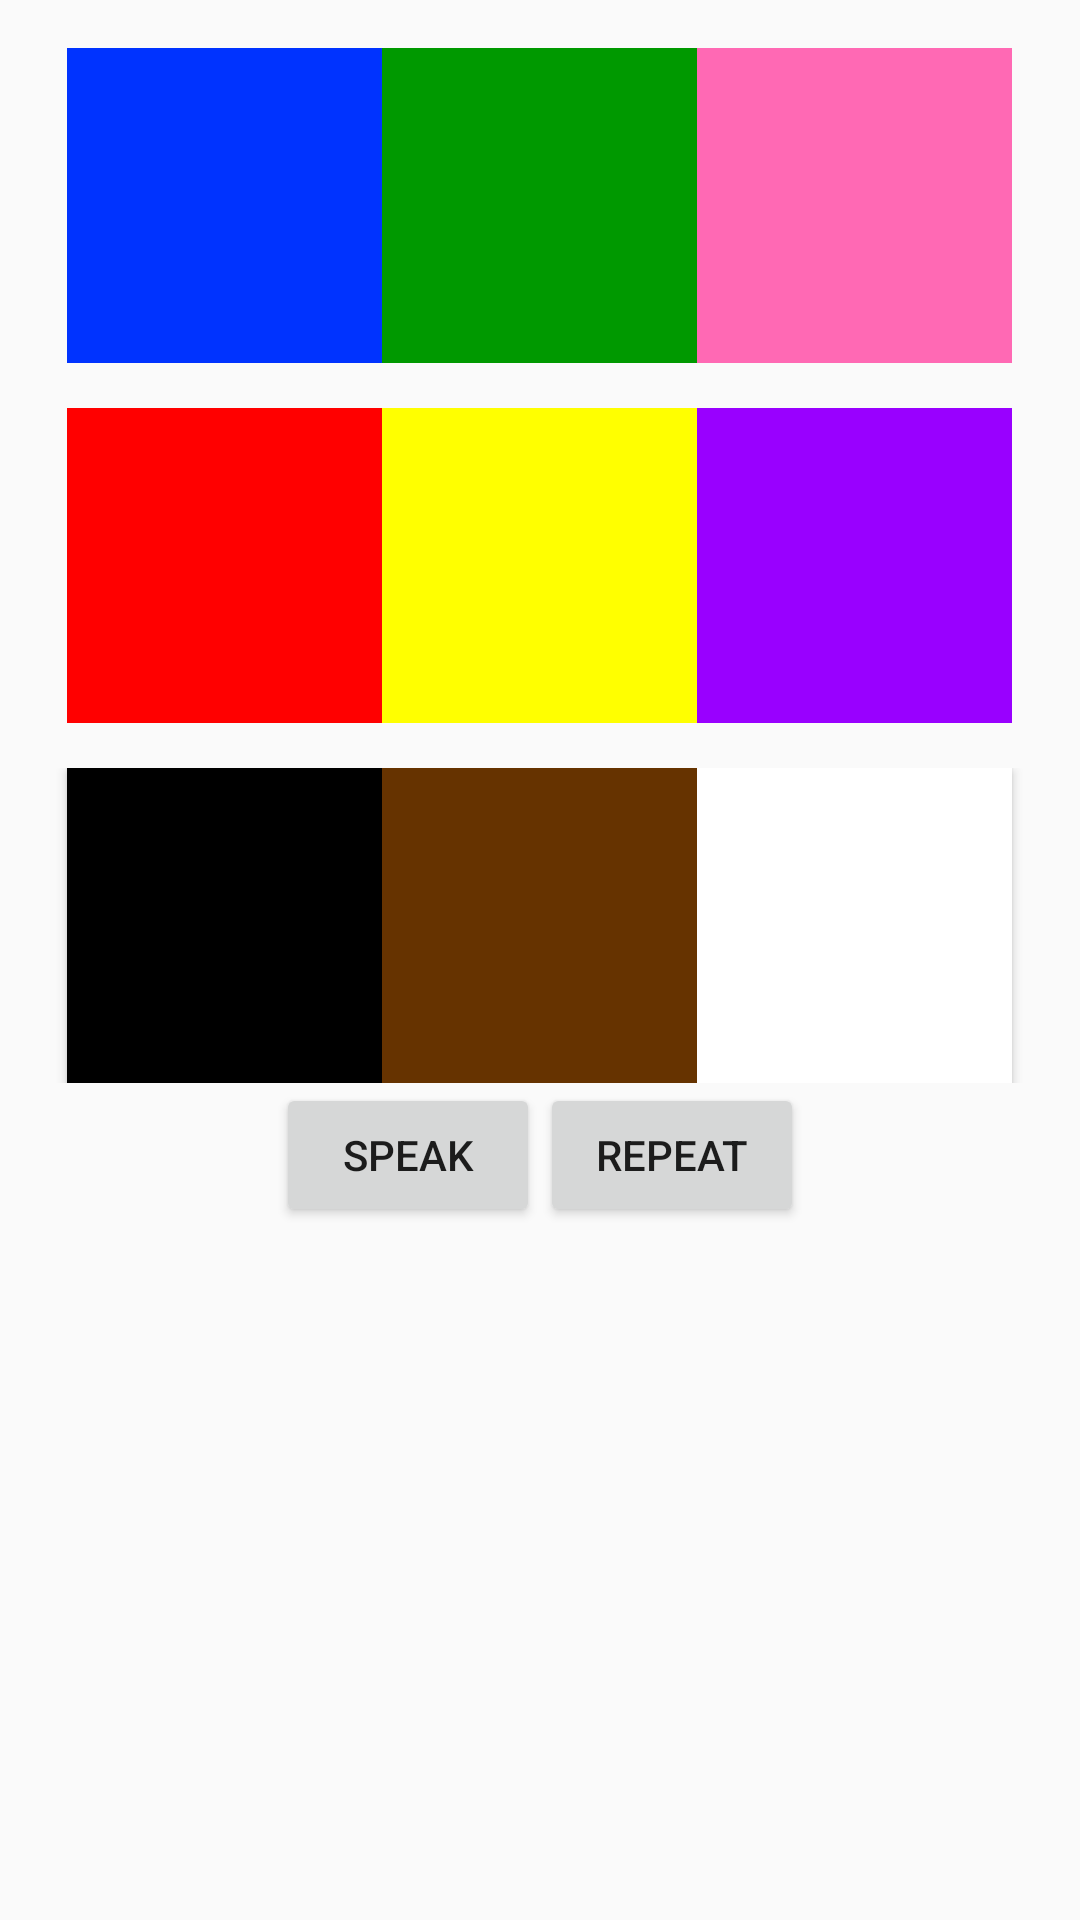

Layout XML and referenced resources for this Android screen:
<!-- AndroidManifest.xml: application theme AppTheme -->
<!-- res/layout/activity_choose_color.xml -->
<LinearLayout xmlns:android="http://schemas.android.com/apk/res/android"
    xmlns:tools="http://schemas.android.com/tools"
    android:layout_width="match_parent"
    android:layout_height="match_parent"
    android:background="@drawable/bg"
    android:orientation="vertical"
    android:paddingBottom="@dimen/activity_vertical_margin"
    android:paddingLeft="@dimen/activity_horizontal_margin"
    android:paddingRight="@dimen/activity_horizontal_margin"
    android:paddingTop="@dimen/activity_vertical_margin"
    tools:context="com.example.babybunch.ChooseColor" >

    <LinearLayout
        android:layout_width="wrap_content"
        android:layout_height="wrap_content"
        android:layout_gravity="center_horizontal"
        android:layout_marginBottom="15dp"
        android:orientation="horizontal" >

        <Button
            android:id="@+id/button1"
            android:layout_width="105dp"
            android:layout_height="105dp"
            android:background="@color/blue" />

        <Button
            android:id="@+id/button2"
            android:layout_width="105dp"
            android:layout_height="105dp"
            android:background="@color/green" />

        <Button
            android:id="@+id/button3"
            android:layout_width="105dp"
            android:layout_height="105dp"
            android:background="@color/pink" />
    </LinearLayout>

    <LinearLayout
       android:layout_width="wrap_content"
            android:layout_height="wrap_content"
        android:layout_gravity="center_horizontal"
        android:layout_marginBottom="15dp"
        android:orientation="horizontal" >

        <Button
            android:id="@+id/button5"
            android:layout_width="105dp"
            android:layout_height="105dp"
            android:background="@color/red" />

        <Button
            android:id="@+id/button6"
            android:layout_width="105dp"
            android:layout_height="105dp"
            android:background="@color/yellow" />

        <Button
            android:id="@+id/button4"
            android:layout_width="105dp"
            android:layout_height="105dp"
            android:background="@color/purple" />
    </LinearLayout>

    <LinearLayout
        android:layout_width="match_parent"
        android:layout_height="wrap_content"
        android:gravity="center_horizontal"
         >
        
        <Button
        android:id="@+id/button7"         
        android:layout_width="105dp"
            android:layout_height="105dp"
        android:background="@color/black"
          />

        <Button
            android:id="@+id/button8"
           android:layout_width="105dp"
            android:layout_height="105dp"
        android:background="@color/brown"
            />

        <Button
            android:id="@+id/button9"
            android:layout_width="105dp"
            android:layout_height="105dp"
            android:background="@color/white"
            />
        
    </LinearLayout>

    <LinearLayout
        android:layout_width="wrap_content"
        android:layout_height="wrap_content"
        android:layout_marginBottom="15dp"
        android:gravity="center_horizontal"
        android:layout_gravity="center_horizontal"
        android:orientation="horizontal" >

        <Button
            android:id="@+id/btnSpeak"
            android:layout_width="wrap_content"
            android:layout_height="wrap_content"
            android:textColorHighlight="@color/blue"
            android:text="@string/speak" />

        <Button
            android:id="@+id/button10"
            android:layout_width="wrap_content"
            android:layout_height="wrap_content"
             android:textColorHighlight="@color/blue"
            android:text="@string/rep" />
  
    </LinearLayout>

    

</LinearLayout>
<!-- resources referenced by this layout -->
<resources>
  <color name="black">#000000</color>
  <color name="blue">#0033FF</color>
  <color name="brown">#663300</color>
  <color name="green">#009900</color>
  <color name="pink">#FF69B4</color>
  <color name="purple">#9900FF</color>
  <color name="red">#FF0000</color>
  <color name="white">#FFFFFF</color>
  <color name="yellow">#FFFF00</color>
  <dimen name="activity_horizontal_margin">16dp</dimen>
  <dimen name="activity_vertical_margin">16dp</dimen>
  <string name="rep">Repeat</string>
  <string name="speak">Speak</string>
  <style name="AppTheme" parent="AppBaseTheme">
          
      </style>
  <style name="AppBaseTheme" parent="Theme.AppCompat.Light">
          
      </style>
</resources>
